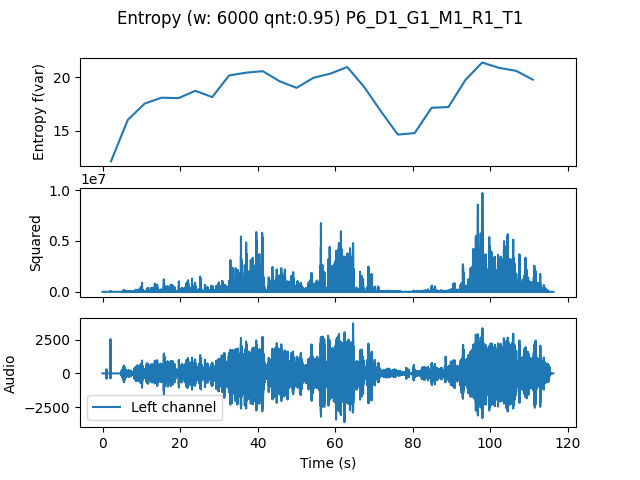

The table this chart was drawn from, first rows:
, t0, var
0.0, 0.0, 12.12
4.354, 4.354, 16.02
8.707, 8.707, 17.54
13.06, 13.06, 18.09
17.41, 17.41, 18.04
21.77, 21.77, 18.73
26.12, 26.12, 18.14
30.48, 30.48, 20.17
34.83, 34.83, 20.43
39.18, 39.18, 20.57
43.54, 43.54, 19.62
47.89, 47.89, 19.01
52.24, 52.24, 19.96
56.6, 56.6, 20.34
60.95, 60.95, 20.97
65.31, 65.31, 19.1
69.66, 69.66, 16.81
74.01, 74.01, 14.63
78.37, 78.37, 14.77
82.72, 82.72, 17.14
87.07, 87.07, 17.21
91.43, 91.43, 19.74
95.78, 95.78, 21.38
100.1, 100.1, 20.88
104.5, 104.5, 20.61
108.8, 108.8, 19.78
